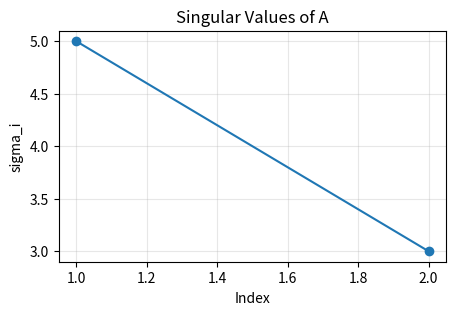

Recreate this plot in Python.
import numpy as np

np.set_printoptions(precision=4, suppress=True)
np.random.seed(7)

try:
    import matplotlib.pyplot as plt
    HAS_MPL = True
except ImportError:
    HAS_MPL = False
    print("matplotlib not available - plots will be skipped")


def softmax_rows(S):
    S = np.asarray(S, dtype=float)
    S_shifted = S - S.max(axis=1, keepdims=True)
    exp_S = np.exp(S_shifted)
    return exp_S / exp_S.sum(axis=1, keepdims=True)


def frobenius_inner(A, B):
    A = np.asarray(A, dtype=float)
    B = np.asarray(B, dtype=float)
    return float(np.trace(A.T @ B))


def outer_sum_product(A, B):
    A = np.asarray(A, dtype=float)
    B = np.asarray(B, dtype=float)
    m, p = A.shape
    p2, n = B.shape
    if p != p2:
        raise ValueError("inner dimensions must match")
    C = np.zeros((m, n), dtype=float)
    for k in range(p):
        C += np.outer(A[:, k], B[k, :])
    return C


def lu_no_pivot(A):
    A = np.array(A, dtype=float)
    n = A.shape[0]
    L = np.eye(n)
    U = A.copy()
    for k in range(n - 1):
        pivot = U[k, k]
        if abs(pivot) < 1e-12:
            raise ValueError("zero pivot encountered; pivoting required")
        for i in range(k + 1, n):
            factor = U[i, k] / pivot
            L[i, k] = factor
            U[i, k:] -= factor * U[k, k:]
    return L, U


def power_iteration(A, steps=20):
    A = np.asarray(A, dtype=float)
    v = np.random.randn(A.shape[1])
    v /= np.linalg.norm(v)
    for _ in range(steps):
        v = A @ v
        v /= np.linalg.norm(v)
    eigenvalue = float(v @ (A @ v))
    return eigenvalue, v


def truncated_svd(A, rank):
    U, S, Vt = np.linalg.svd(A, full_matrices=False)
    return U[:, :rank] @ np.diag(S[:rank]) @ Vt[:rank, :], S


# === 1.1 Basic matrix objects and shape reasoning ===
A = np.array([[1., 2., 3.],
              [4., 5., 6.]])
I3 = np.eye(3)
D = np.diag([2., -1., 4.])
U = np.array([[1., 2., 3.],
              [0., 4., 5.],
              [0., 0., 6.]])
S = np.array([[2., 1., 3.],
              [1., 4., 5.],
              [3., 5., 6.]])

print("A shape:", A.shape)
print("A =\n", A)
print("row 0 =", A[0, :])
print("column 1 =", A[:, 1])
print("I3 =\n", I3)
print("Diagonal matrix D =\n", D)
print("Upper triangular U =\n", U)
print("Symmetric matrix S =\n", S)
print("S.T == S ?", np.allclose(S.T, S))

# Memory layout intuition: transpose changes interpretation, not always data.
print("A strides =", A.strides)
print("A.T strides =", A.T.strides)
print("A.T shares memory with A ?", np.shares_memory(A, A.T))

# === 2.1 Elementwise operations and transpose identities ===
A = np.array([[1., 2.],
              [3., 4.]])
B = np.array([[5., 6.],
              [7., 8.]])
alpha = -0.5

print("A + B =\n", A + B)
print("A - B =\n", A - B)
print("alpha * A =\n", alpha * A)
print("Hadamard A * B =\n", A * B)
print("trace(A) =", np.trace(A))
print("trace(A.T @ B) =", np.trace(A.T @ B))
print("Frobenius inner(A, B) =", frobenius_inner(A, B))

AB = A @ B
lhs = (AB).T
rhs = B.T @ A.T
print("(AB)^T =\n", lhs)
print("B^T A^T =\n", rhs)
print("(AB)^T == B^T A^T ?", np.allclose(lhs, rhs))

# === 3.1 Row, column, and outer-product views of AB ===
A = np.array([[1., 2., 3.],
              [4., 5., 6.]])
B = np.array([[1., 0.],
              [0., 1.],
              [1., 1.]])

C = A @ B
print("A shape:", A.shape, "B shape:", B.shape, "C shape:", C.shape)
print("C = A @ B =\n", C)

# Row-column dot product view
c00_manual = np.dot(A[0, :], B[:, 0])
c01_manual = np.dot(A[0, :], B[:, 1])
print("manual first row entries via dot products:", c00_manual, c01_manual)

# Column view: each output column is A applied to one column of B
print("A @ B[:, 0] =", A @ B[:, 0])
print("A @ B[:, 1] =", A @ B[:, 1])

# Outer-product view
C_outer = outer_sum_product(A, B)
print("sum of outer products =\n", C_outer)
print("outer-product view matches matmul ?", np.allclose(C, C_outer))

# Rank bottleneck intuition
print("rank(A) =", np.linalg.matrix_rank(A))
print("rank(B) =", np.linalg.matrix_rank(B))
print("rank(C) =", np.linalg.matrix_rank(C))

# === 4.1 Dense layer and attention as matrix pipelines ===
X = np.array([[1.0, 0.5, -1.0],
              [0.0, 2.0, 1.0]])          # batch of 2, feature dim 3
W = np.array([[1.0, -1.0, 0.5],
              [0.0, 2.0, 1.0]])         # 2 output units, 3 input units
b = np.array([0.1, -0.2])

Y = X @ W.T + b
print("Dense layer shapes: X", X.shape, "W", W.shape, "b", b.shape, "Y", Y.shape)
print("Y =\n", Y)

Q = np.array([[1.0, 0.0],
              [0.5, 1.0],
              [1.0, 1.0],
              [0.0, 1.0]])
K = np.array([[1.0, 0.0],
              [1.0, 1.0],
              [0.0, 1.0],
              [0.5, 0.5]])
V = np.array([[2.0, 0.0],
              [1.0, 1.0],
              [0.0, 2.0],
              [1.5, 0.5]])

dk = Q.shape[1]
S = (Q @ K.T) / np.sqrt(dk)
A_attn = softmax_rows(S)
O = A_attn @ V

print("\nAttention score matrix S shape:", S.shape)
print(S)
print("\nAttention weights shape:", A_attn.shape)
print(A_attn)
print("row sums:", A_attn.sum(axis=1))
print("\nAttention output O shape:", O.shape)
print(O)

print("\nIf Q = K, score matrix is symmetric?", np.allclose(Q @ Q.T, (Q @ Q.T).T))

# === 5.1 Inverse, solve, and conditioning ===
A_good = np.array([[3.0, 1.0],
                   [1.0, 2.0]])
b = np.array([1.0, 0.0])

x_solve = np.linalg.solve(A_good, b)
x_inv = np.linalg.inv(A_good) @ b
print("A_good =\n", A_good)
print("solve(A_good, b) =", x_solve)
print("inv(A_good) @ b =", x_inv)
print("condition number of A_good =", np.linalg.cond(A_good))

# Ill-conditioned Hilbert-type example
A_bad = np.array([[1.0, 1.0],
                  [1.0, 1.0001]])
b_bad = np.array([2.0, 2.0001])
x_bad = np.linalg.solve(A_bad, b_bad)

print("\nA_bad =\n", A_bad)
print("condition number of A_bad =", np.linalg.cond(A_bad))
print("solution to A_bad x = b_bad =", x_bad)

# Tiny perturbation in b
b_bad_perturbed = b_bad + np.array([0.0, 1e-4])
x_bad_perturbed = np.linalg.solve(A_bad, b_bad_perturbed)
print("perturbed solution =", x_bad_perturbed)
print("solution change =", x_bad_perturbed - x_bad)

# === 6.1 Least squares and Moore-Penrose pseudo-inverse ===
A = np.array([[1.0, 2.0],
              [3.0, 4.0],
              [5.0, 6.0]])
b = np.array([1.0, 2.0, 2.5])

x_star = np.linalg.pinv(A) @ b
projection = A @ x_star
residual = b - projection

print("least-squares x* =", x_star)
print("A x* =", projection)
print("residual =", residual)
print("residual norm =", np.linalg.norm(residual))

# Residual should be orthogonal to col(A)
print("A^T residual =", A.T @ residual)

# Projection matrix onto col(A)
P_col = A @ np.linalg.pinv(A)
print("\nProjection matrix P = A A^+ =\n", P_col)
print("P^2 == P ?", np.allclose(P_col @ P_col, P_col))
print("P^T == P ?", np.allclose(P_col.T, P_col))
print("P b =", P_col @ b)
print("matches A x* ?", np.allclose(P_col @ b, projection))

# === 7.1 LU without pivoting for a friendly example ===
A = np.array([[2.0, 1.0, 1.0],
              [4.0, 3.0, 3.0],
              [8.0, 7.0, 9.0]])

L, U = lu_no_pivot(A)
print("A =\n", A)
print("L =\n", L)
print("U =\n", U)
print("L @ U == A ?", np.allclose(L @ U, A))

det_A = np.linalg.det(A)
det_from_U = np.prod(np.diag(U))
print("det(A) from numpy =", det_A)
print("det from U diagonal product =", det_from_U)

# Solve using the factorization idea
b = np.array([1.0, 1.0, 1.0])
y = np.linalg.solve(L, b)
x = np.linalg.solve(U, y)
print("solution x from LU solve =", x)
print("A x =", A @ x)

# === 8.1 QR least squares and eigendecomposition ===
A = np.array([[1.0, 1.0],
              [1.0, 2.0],
              [1.0, 3.0]])
b = np.array([1.0, 2.0, 2.0])
Q, R = np.linalg.qr(A, mode='reduced')
x_qr = np.linalg.solve(R, Q.T @ b)

print("Q =\n", Q)
print("R =\n", R)
print("Q^T Q =\n", Q.T @ Q)
print("least-squares solution via QR =", x_qr)
print("A x_qr =", A @ x_qr)

S = np.array([[2.0, 1.0],
              [1.0, 2.0]])
eigvals, eigvecs = np.linalg.eigh(S)
print("\nSymmetric matrix S =\n", S)
print("eigenvalues =", eigvals)
print("eigenvectors =\n", eigvecs)
print("S reconstructed =\n", eigvecs @ np.diag(eigvals) @ eigvecs.T)

# Matrix power through eigendecomposition
S4 = eigvecs @ np.diag(eigvals**4) @ eigvecs.T
print("S^4 via eigendecomposition =\n", S4)

dominant_eval, dominant_vec = power_iteration(S)
print("dominant eigenvalue via power iteration ~", dominant_eval)
print("dominant eigenvector ~", dominant_vec)

# === 9.1 SVD and best rank-1 approximation ===
A = np.array([[3.0, 2.0, 2.0],
              [2.0, 3.0, -2.0]])
U, S, Vt = np.linalg.svd(A, full_matrices=False)
A1, singular_values = truncated_svd(A, rank=1)

print("singular values =", singular_values)
print("best rank-1 approximation A1 =\n", A1)
print("frobenius error ||A - A1||_F =", np.linalg.norm(A - A1, ord='fro'))
print("sigma_2 =", singular_values[1])

# LoRA-style rank-r update
d = 6
r = 2
B = np.random.randn(d, r)
A_factor = np.random.randn(r, d)
delta_W = B @ A_factor
svals_delta = np.linalg.svd(delta_W, compute_uv=False)
print("\nLoRA-style update shape:", delta_W.shape)
print("rank(delta_W) <= r ?", np.linalg.matrix_rank(delta_W) <= r)
print("singular values of delta_W =", svals_delta)

if HAS_MPL:
    plt.figure(figsize=(5, 3))
    plt.plot(np.arange(1, len(singular_values) + 1), singular_values, marker='o')
    plt.title('Singular Values of A')
    plt.xlabel('Index')
    plt.ylabel('sigma_i')
    plt.grid(True, alpha=0.3)
    plt.show()

# === 10.1 Cholesky factorization and SPD solves ===
A = np.array([[4.0, 2.0, 2.0],
              [2.0, 5.0, 1.0],
              [2.0, 1.0, 3.0]])
b = np.array([1.0, 0.0, 1.0])
L = np.linalg.cholesky(A)

print("A =\n", A)
print("L =\n", L)
print("L @ L.T =\n", L @ L.T)

y = np.linalg.solve(L, b)
x = np.linalg.solve(L.T, y)
print("solution x =", x)
print("A x =", A @ x)

logdet = 2 * np.sum(np.log(np.diag(L)))
print("log det(A) from Cholesky =", logdet)
print("log det(A) from slogdet =", np.linalg.slogdet(A)[1])

z = np.random.randn(3)
sample = L @ z
print("\nstandard Gaussian z =", z)
print("correlated sample Lz =", sample)

# === 11.1 Arithmetic intensity intuition for GEMV vs GEMM ===
def gemv_intensity(m, n):
    flops = 2 * m * n
    bytes_moved = 8 * (m * n + n + m)  # rough float64 accounting for intuition only
    return flops / bytes_moved


def gemm_intensity(m, p, n):
    flops = 2 * m * p * n
    bytes_moved = 8 * (m * p + p * n + m * n)
    return flops / bytes_moved


m, n, p = 4096, 4096, 4096
print("Approx arithmetic intensity GEMV(4096, 4096) =", gemv_intensity(m, n))
print("Approx arithmetic intensity GEMM(4096, 4096, 4096) =", gemm_intensity(m, p, n))

# Batching converts many GEMV-like workloads toward GEMM.
for batch in [1, 4, 16, 64]:
    intensity = gemm_intensity(batch, 4096, 4096)
    print(f"batch={batch:2d} -> batched matmul intensity ~ {intensity:.4f}")

print("\nInterpretation:")
print("Higher arithmetic intensity usually means better chance of being compute-bound.")
print("Lower arithmetic intensity usually means memory traffic dominates.")
